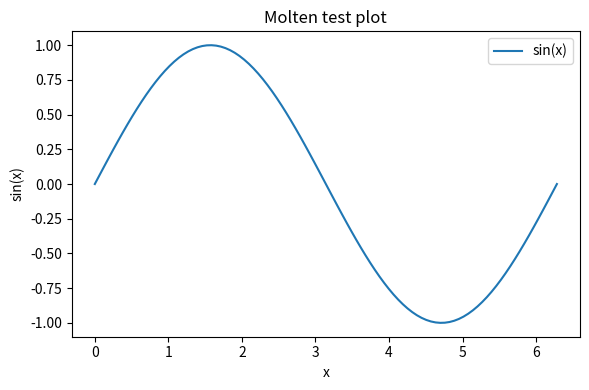

Generate this figure with matplotlib:
# %%
print("Molten is alive 🚀")

# %%
import numpy as np

x = np.linspace(0, 2 * np.pi, 100)
y = np.sin(x)

print("sin(x) computed, first 5 values:")
print(y[:5])

# %%
import matplotlib.pyplot as plt

plt.figure(figsize=(6, 4))
plt.plot(x, y, label="sin(x)")
plt.title("Molten test plot")
plt.xlabel("x")
plt.ylabel("sin(x)")
plt.legend()
plt.tight_layout()
plt.show()

# %%
try:
    1 / 0
except Exception as e:
    print("Caught error:", e)

print("If you saw text + a plot above, Molten works ✅")
# %%

